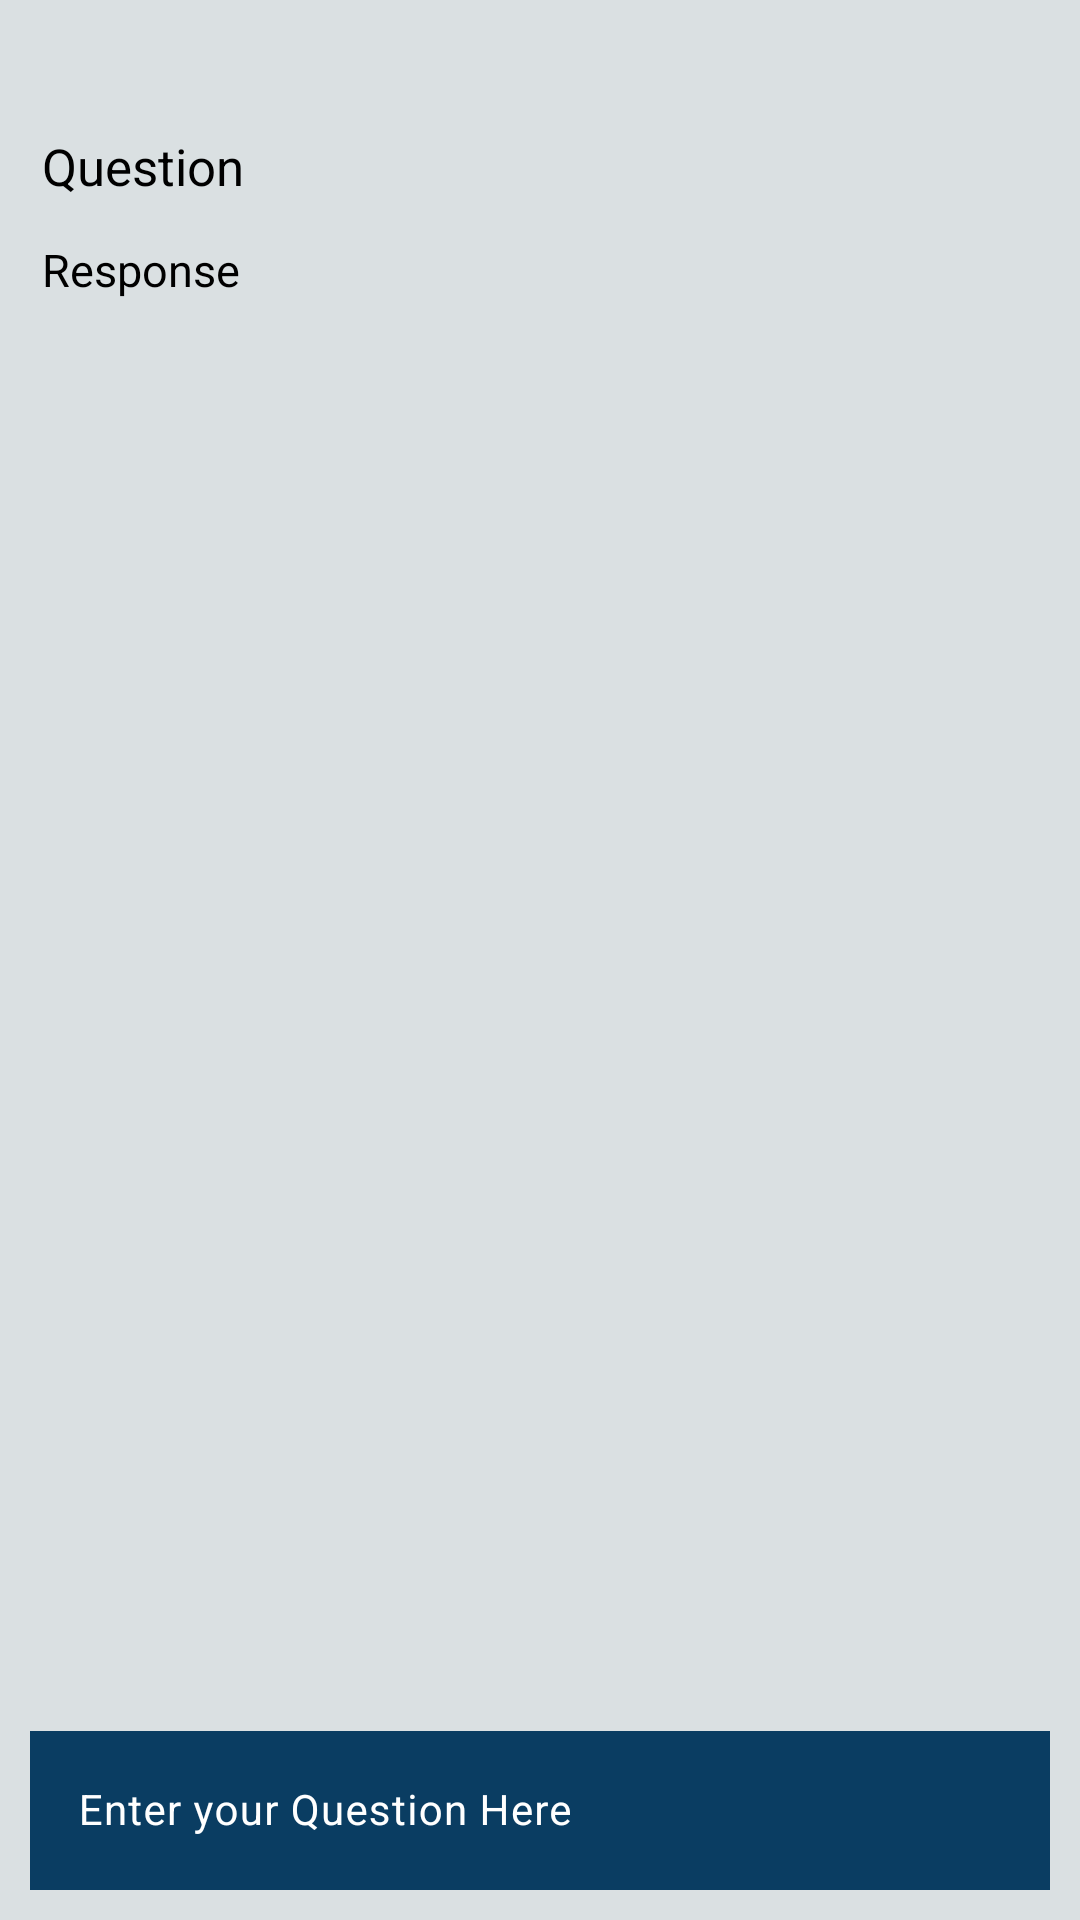

Write the Android layout XML for this screen, with the resource values it uses.
<!-- AndroidManifest.xml: application theme Theme.Interactor_NITRR -->
<!-- res/layout/activity_chat_with_ai.xml -->
<RelativeLayout xmlns:android="http://schemas.android.com/apk/res/android"
    xmlns:app="http://schemas.android.com/apk/res-auto"
    xmlns:tools="http://schemas.android.com/tools"
    android:layout_width="match_parent"
    android:layout_height="match_parent"
    android:background="@color/bg_light_grey"
    tools:context=".MainActivity">

    <ScrollView
        android:layout_width="match_parent"
        android:layout_height="match_parent"
        android:layout_above="@id/idTILQuery"
        android:layout_alignParentTop="true"
        android:layout_marginStart="5dp"
        android:layout_marginTop="5dp"
        android:layout_marginEnd="5dp"
        android:layout_marginBottom="5dp"
        android:padding="5dp">

        <LinearLayout
            android:layout_width="match_parent"
            android:layout_height="match_parent"
            android:orientation="vertical">

            
            <TextView
                android:id="@+id/idTVQuestion"
                android:layout_width="match_parent"
                android:layout_height="match_parent"
                android:layout_marginTop="30dp"
                android:padding="4dp"
                android:text="Question"
                android:textColor="@color/black"
                android:textSize="17sp" />

            
            <TextView
                android:id="@+id/txtResponse"
                android:layout_width="match_parent"
                android:layout_height="match_parent"
                android:layout_marginTop="5dp"
                android:padding="4dp"
                android:text="Response"
                android:textColor="@color/black"
                android:textSize="15sp" />
        </LinearLayout>

    </ScrollView>
    
    <com.google.android.material.textfield.TextInputLayout
        android:id="@+id/idTILQuery"

        android:layout_width="match_parent"
        android:layout_height="wrap_content"
        android:layout_alignParentBottom="true"
        android:layout_margin="5dp"
        android:hint="Enter your Question Here"
        android:padding="5dp"
        android:textColorHint="@color/white"
        app:hintTextColor="@color/white">

        <com.google.android.material.textfield.TextInputEditText
            android:id="@+id/etQuestion"
            android:layout_width="match_parent"
            android:layout_height="match_parent"
            android:background="@color/colorPrimary"
            android:drawableEnd="@drawable/ic_send"
            android:drawableTint="@color/white"
            android:ems="10"
            android:imeOptions="actionSend"
            android:importantForAutofill="no"
            android:inputType="textEmailAddress"
            android:textColor="@color/white"
            android:textColorHint="@color/white"
            android:textSize="14sp" />
    </com.google.android.material.textfield.TextInputLayout>
</RelativeLayout>
<!-- resources referenced by this layout -->
<resources>
  <color name="bg_light_grey">#DAE0E2</color>
  <color name="black">#FF000000</color>
  <color name="colorPrimary">#0A3D62</color>
  <color name="white">#FFFFFFFF</color>
  <style name="Theme.Interactor_NITRR" parent="Base.Theme.Interactor_NITRR" />
  <style name="Base.Theme.Interactor_NITRR" parent="Theme.Material3.DayNight.NoActionBar">
          
          
          <item name="colorPrimary">@color/colorPrimary</item>
      </style>
</resources>
